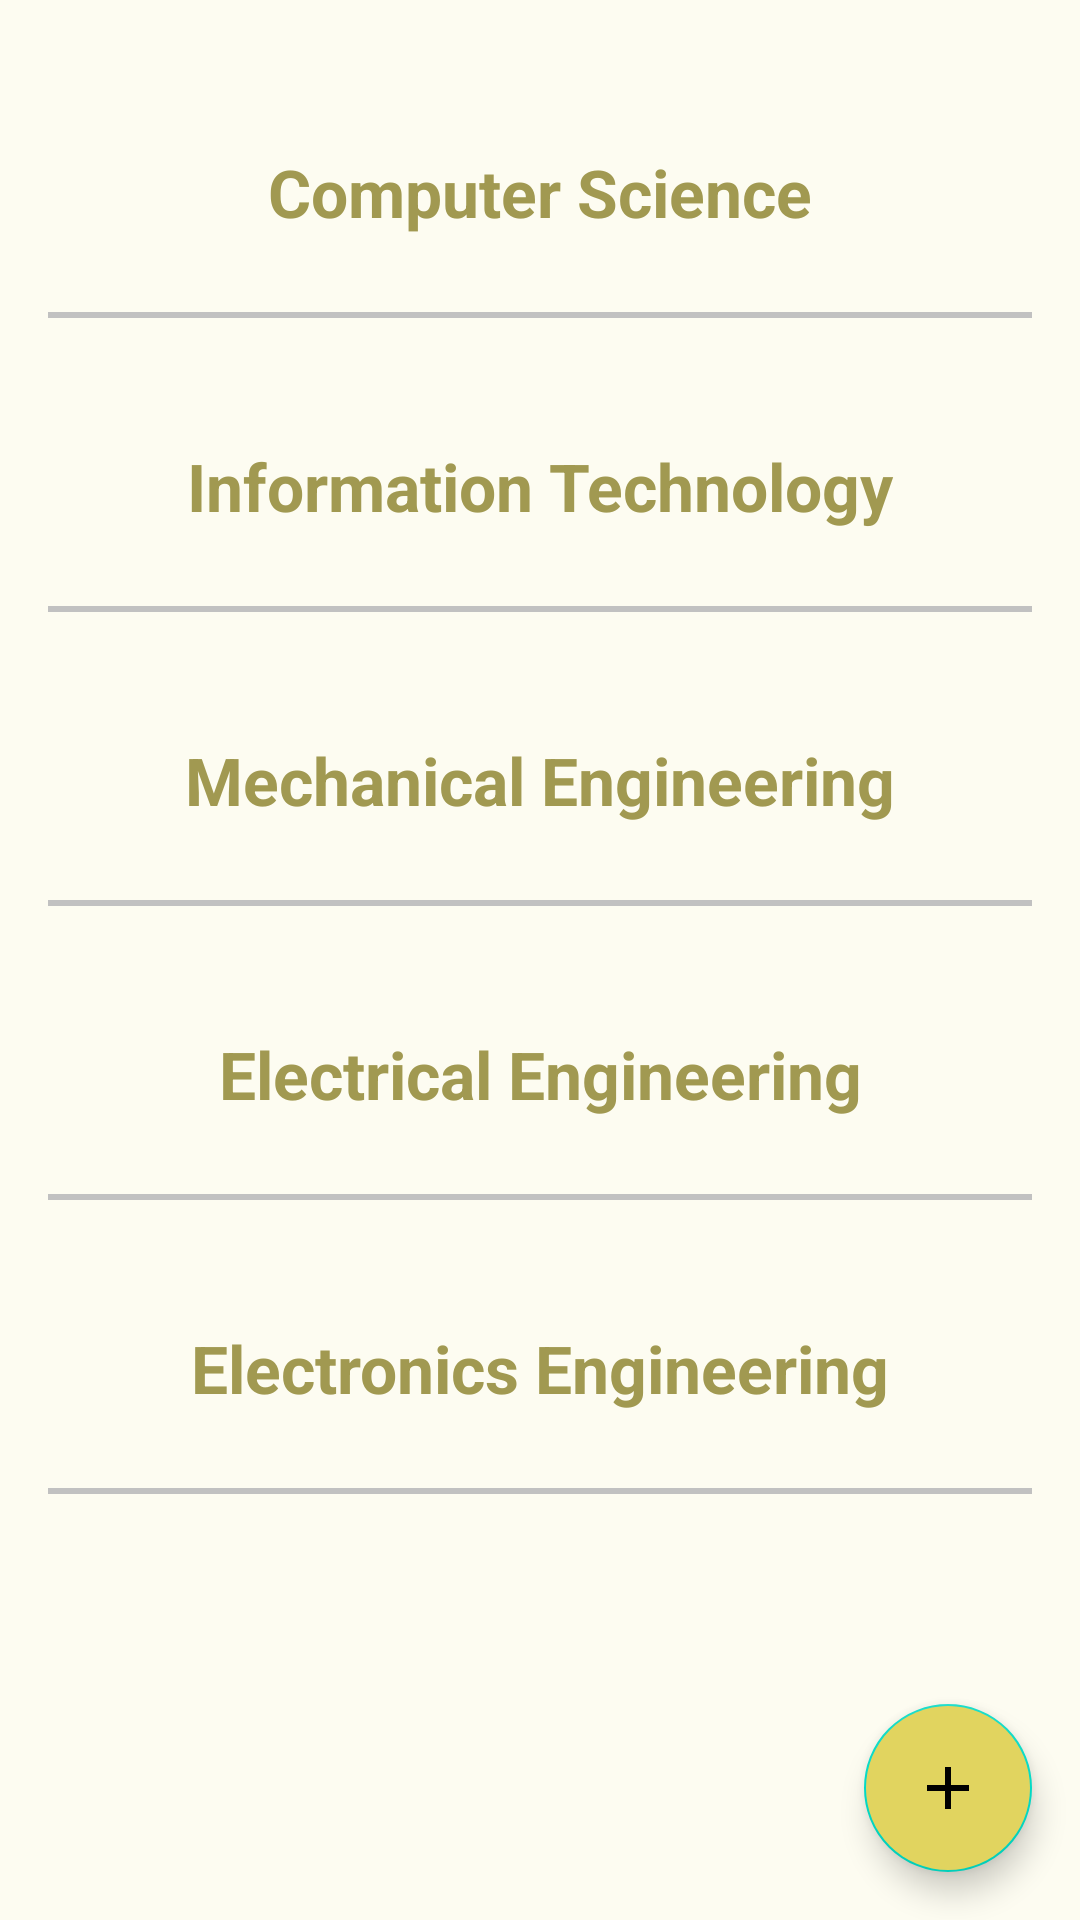

Here is an Android app screen rendered from its layout file. Give the layout XML and the strings, colors and styles it references.
<!-- AndroidManifest.xml: application theme Theme.AdminApp -->
<!-- res/layout/activity_update_faculty.xml -->
<?xml version="1.0" encoding="utf-8"?>
<layout xmlns:android="http://schemas.android.com/apk/res/android">
<androidx.coordinatorlayout.widget.CoordinatorLayout xmlns:app="http://schemas.android.com/apk/res-auto"
    xmlns:tools="http://schemas.android.com/tools"
    android:layout_width="match_parent"
    android:layout_height="match_parent"
    android:background="#FDFCF1"
    tools:context="com.example.faculty.UpdateFaculty">

<com.google.android.material.floatingactionbutton.FloatingActionButton
    android:layout_width="wrap_content"
    android:layout_height="wrap_content"
    android:id="@+id/fab"
    style="@style/Widget.Design.FloatingActionButton"
    android:layout_gravity="bottom|right"
    android:layout_margin="16dp"
    android:src="@drawable/icon_add"
    android:elevation="8dp"
    app:fabSize="normal"
    android:contentDescription="Action"
    android:backgroundTint="#E1D45F"/>

    <androidx.core.widget.NestedScrollView
        android:layout_width="match_parent"
        android:layout_height="match_parent">



        <LinearLayout
            android:layout_width="match_parent"
            android:layout_height="match_parent"
            android:layout_margin="16dp"

            android:orientation="vertical">

            <TextView
                android:layout_width="match_parent"
                android:layout_height="64dp"
                android:text="Computer Science"
                android:gravity="center"
                android:textSize="22sp"
                android:textColor="#A19951"
                android:textStyle="bold"
                android:layout_marginTop="16dp"
                android:id="@+id/csTv"
                />
            <View
                android:layout_width="match_parent"
                android:layout_height="2dp"
                android:layout_marginVertical="8dp"
                android:background="#c1c1c1"/>
            <androidx.recyclerview.widget.RecyclerView
                android:layout_width="match_parent"
                android:layout_height="wrap_content"
                android:id="@+id/csDepartment"
                android:visibility="gone"
                android:nestedScrollingEnabled="false"/>
            <LinearLayout
                android:layout_width="match_parent"
                android:layout_height="wrap_content"
                android:id="@+id/csNoData"
                android:visibility="gone"
                android:orientation="vertical">
                <include layout="@layout/no_data_found"/>
            </LinearLayout>

            <TextView
                android:layout_width="match_parent"
                android:layout_height="64dp"
                android:text="Information Technology"
                android:gravity="center"
                android:id="@+id/itTv"
                android:textSize="22sp"
                android:textColor="#A19951"
                android:textStyle="bold"
                android:layout_marginTop="16dp"
                />
            <View
                android:layout_width="match_parent"
                android:layout_height="2dp"
                android:layout_marginVertical="8dp"
                android:background="#c1c1c1"/>
            <androidx.recyclerview.widget.RecyclerView
                android:layout_width="match_parent"
                android:layout_height="wrap_content"
                android:id="@+id/itDepartment"
                android:visibility="gone"
                android:nestedScrollingEnabled="false"/>
            <LinearLayout
                android:layout_width="match_parent"
                android:layout_height="wrap_content"
                android:id="@+id/itNoData"
                android:visibility="gone"
                android:orientation="vertical">
                <include layout="@layout/no_data_found"/>

            </LinearLayout> <TextView
                android:layout_width="match_parent"
                android:layout_height="64dp"
            android:id="@+id/meTv"
                android:text="Mechanical Engineering"
                android:gravity="center"
                android:textSize="22sp"
                android:textColor="#A19951"
                android:textStyle="bold"
                android:layout_marginTop="16dp"
                />
            <View
                android:layout_width="match_parent"
                android:layout_height="2dp"
                android:layout_marginVertical="8dp"
                android:background="#c1c1c1"/>
            <androidx.recyclerview.widget.RecyclerView
                android:layout_width="match_parent"
                android:layout_height="wrap_content"
                android:id="@+id/meDepartment"
                android:visibility="gone"
                android:nestedScrollingEnabled="false"/>
            <LinearLayout
                android:layout_width="match_parent"
                android:layout_height="wrap_content"
                android:id="@+id/meNoData"
                android:visibility="gone"
                android:orientation="vertical">
                <include layout="@layout/no_data_found"/>

            </LinearLayout> <TextView
                android:layout_width="match_parent"
                android:layout_height="64dp"
            android:id="@+id/eeTv"
                android:text="Electrical Engineering"
                android:gravity="center"
                android:textSize="22sp"
                android:textColor="#A19951"
                android:textStyle="bold"
                android:layout_marginTop="16dp"
                />
            <View
                android:layout_width="match_parent"
                android:layout_height="2dp"
                android:layout_marginVertical="8dp"
                android:background="#c1c1c1"/>
            <androidx.recyclerview.widget.RecyclerView
                android:layout_width="match_parent"
                android:layout_height="wrap_content"
                android:id="@+id/eeDepartment"
                android:visibility="gone"
                android:nestedScrollingEnabled="false"/>
            <LinearLayout
                android:layout_width="match_parent"
                android:layout_height="wrap_content"
                android:id="@+id/eeNoData"
                android:visibility="gone"
                android:orientation="vertical">
                <include layout="@layout/no_data_found"/>
            </LinearLayout> <TextView
                android:layout_width="match_parent"
                android:layout_height="64dp"
                android:text="Electronics Engineering"
            android:id="@+id/eceTv"
                android:gravity="center"
                android:textSize="22sp"
                android:textColor="#A19951"
                android:textStyle="bold"
                android:layout_marginTop="16dp"
                />
            <View
                android:layout_width="match_parent"
                android:layout_height="2dp"
                android:layout_marginVertical="8dp"
                android:background="#c1c1c1"/>
            <androidx.recyclerview.widget.RecyclerView
                android:layout_width="match_parent"
                android:layout_height="wrap_content"
                android:id="@+id/eceDepartment"
                android:visibility="gone"
                android:nestedScrollingEnabled="false"/>
            <LinearLayout
                android:layout_width="match_parent"
                android:layout_height="wrap_content"
                android:id="@+id/eceNoData"
                android:visibility="gone"
                android:orientation="vertical">
                <include layout="@layout/no_data_found"/>
            </LinearLayout>
        </LinearLayout>
    </androidx.core.widget.NestedScrollView>
</androidx.coordinatorlayout.widget.CoordinatorLayout>
</layout>
<!-- res/layout/no_data_found.xml (included above) -->
<?xml version="1.0" encoding="utf-8"?>
<com.google.android.material.card.MaterialCardView xmlns:android="http://schemas.android.com/apk/res/android"
    android:layout_width="match_parent"
    android:layout_height="match_parent"
    xmlns:app="http://schemas.android.com/apk/res-auto"
    android:id="@+id/noDataFound">

    <androidx.cardview.widget.CardView
        android:layout_width="wrap_content"
        android:layout_height="wrap_content"
        app:cardElevation="16dp"
        android:layout_marginStart="95dp"
        >
    <TextView
        android:layout_width="match_parent"
        android:layout_height="wrap_content"
        android:text="No Data Found"
        android:textColor="#DFC370"
        android:textSize="26sp"
        android:gravity="center"
        android:layout_gravity="center"
        android:layout_margin="16dp"
        />
    </androidx.cardview.widget.CardView>
</com.google.android.material.card.MaterialCardView>
<!-- resources referenced by this layout -->
<resources>
  <!-- drawable icon_add (drawable) -->
  <vector android:height="24dp" android:tint="#FFFFFF"
      android:viewportHeight="24" android:viewportWidth="24"
      android:width="24dp" xmlns:android="http://schemas.android.com/apk/res/android">
      <path android:fillColor="#F8F5F5" android:pathData="M19,13h-6v6h-2v-6H5v-2h6V5h2v6h6v2z"/>
  </vector>
  <style name="Theme.AdminApp" parent="Theme.MaterialComponents.Light.DarkActionBar">
          
          <item name="colorPrimary">#4463A5</item>
          <item name="colorPrimaryVariant">#11295C</item>
          <item name="colorOnPrimary">@color/white</item>
          
          <item name="colorSecondary">@color/teal_200</item>
          <item name="colorSecondaryVariant">@color/teal_700</item>
          <item name="colorOnSecondary">@color/black</item>
          
          <item name="android:statusBarColor">?attr/colorPrimaryVariant</item>
          
  
  
  
      </style>
  <color name="white">#FFFFFFFF</color>
  <color name="teal_200">#FF03DAC5</color>
  <color name="teal_700">#FF018786</color>
  <color name="black">#FF000000</color>
</resources>
